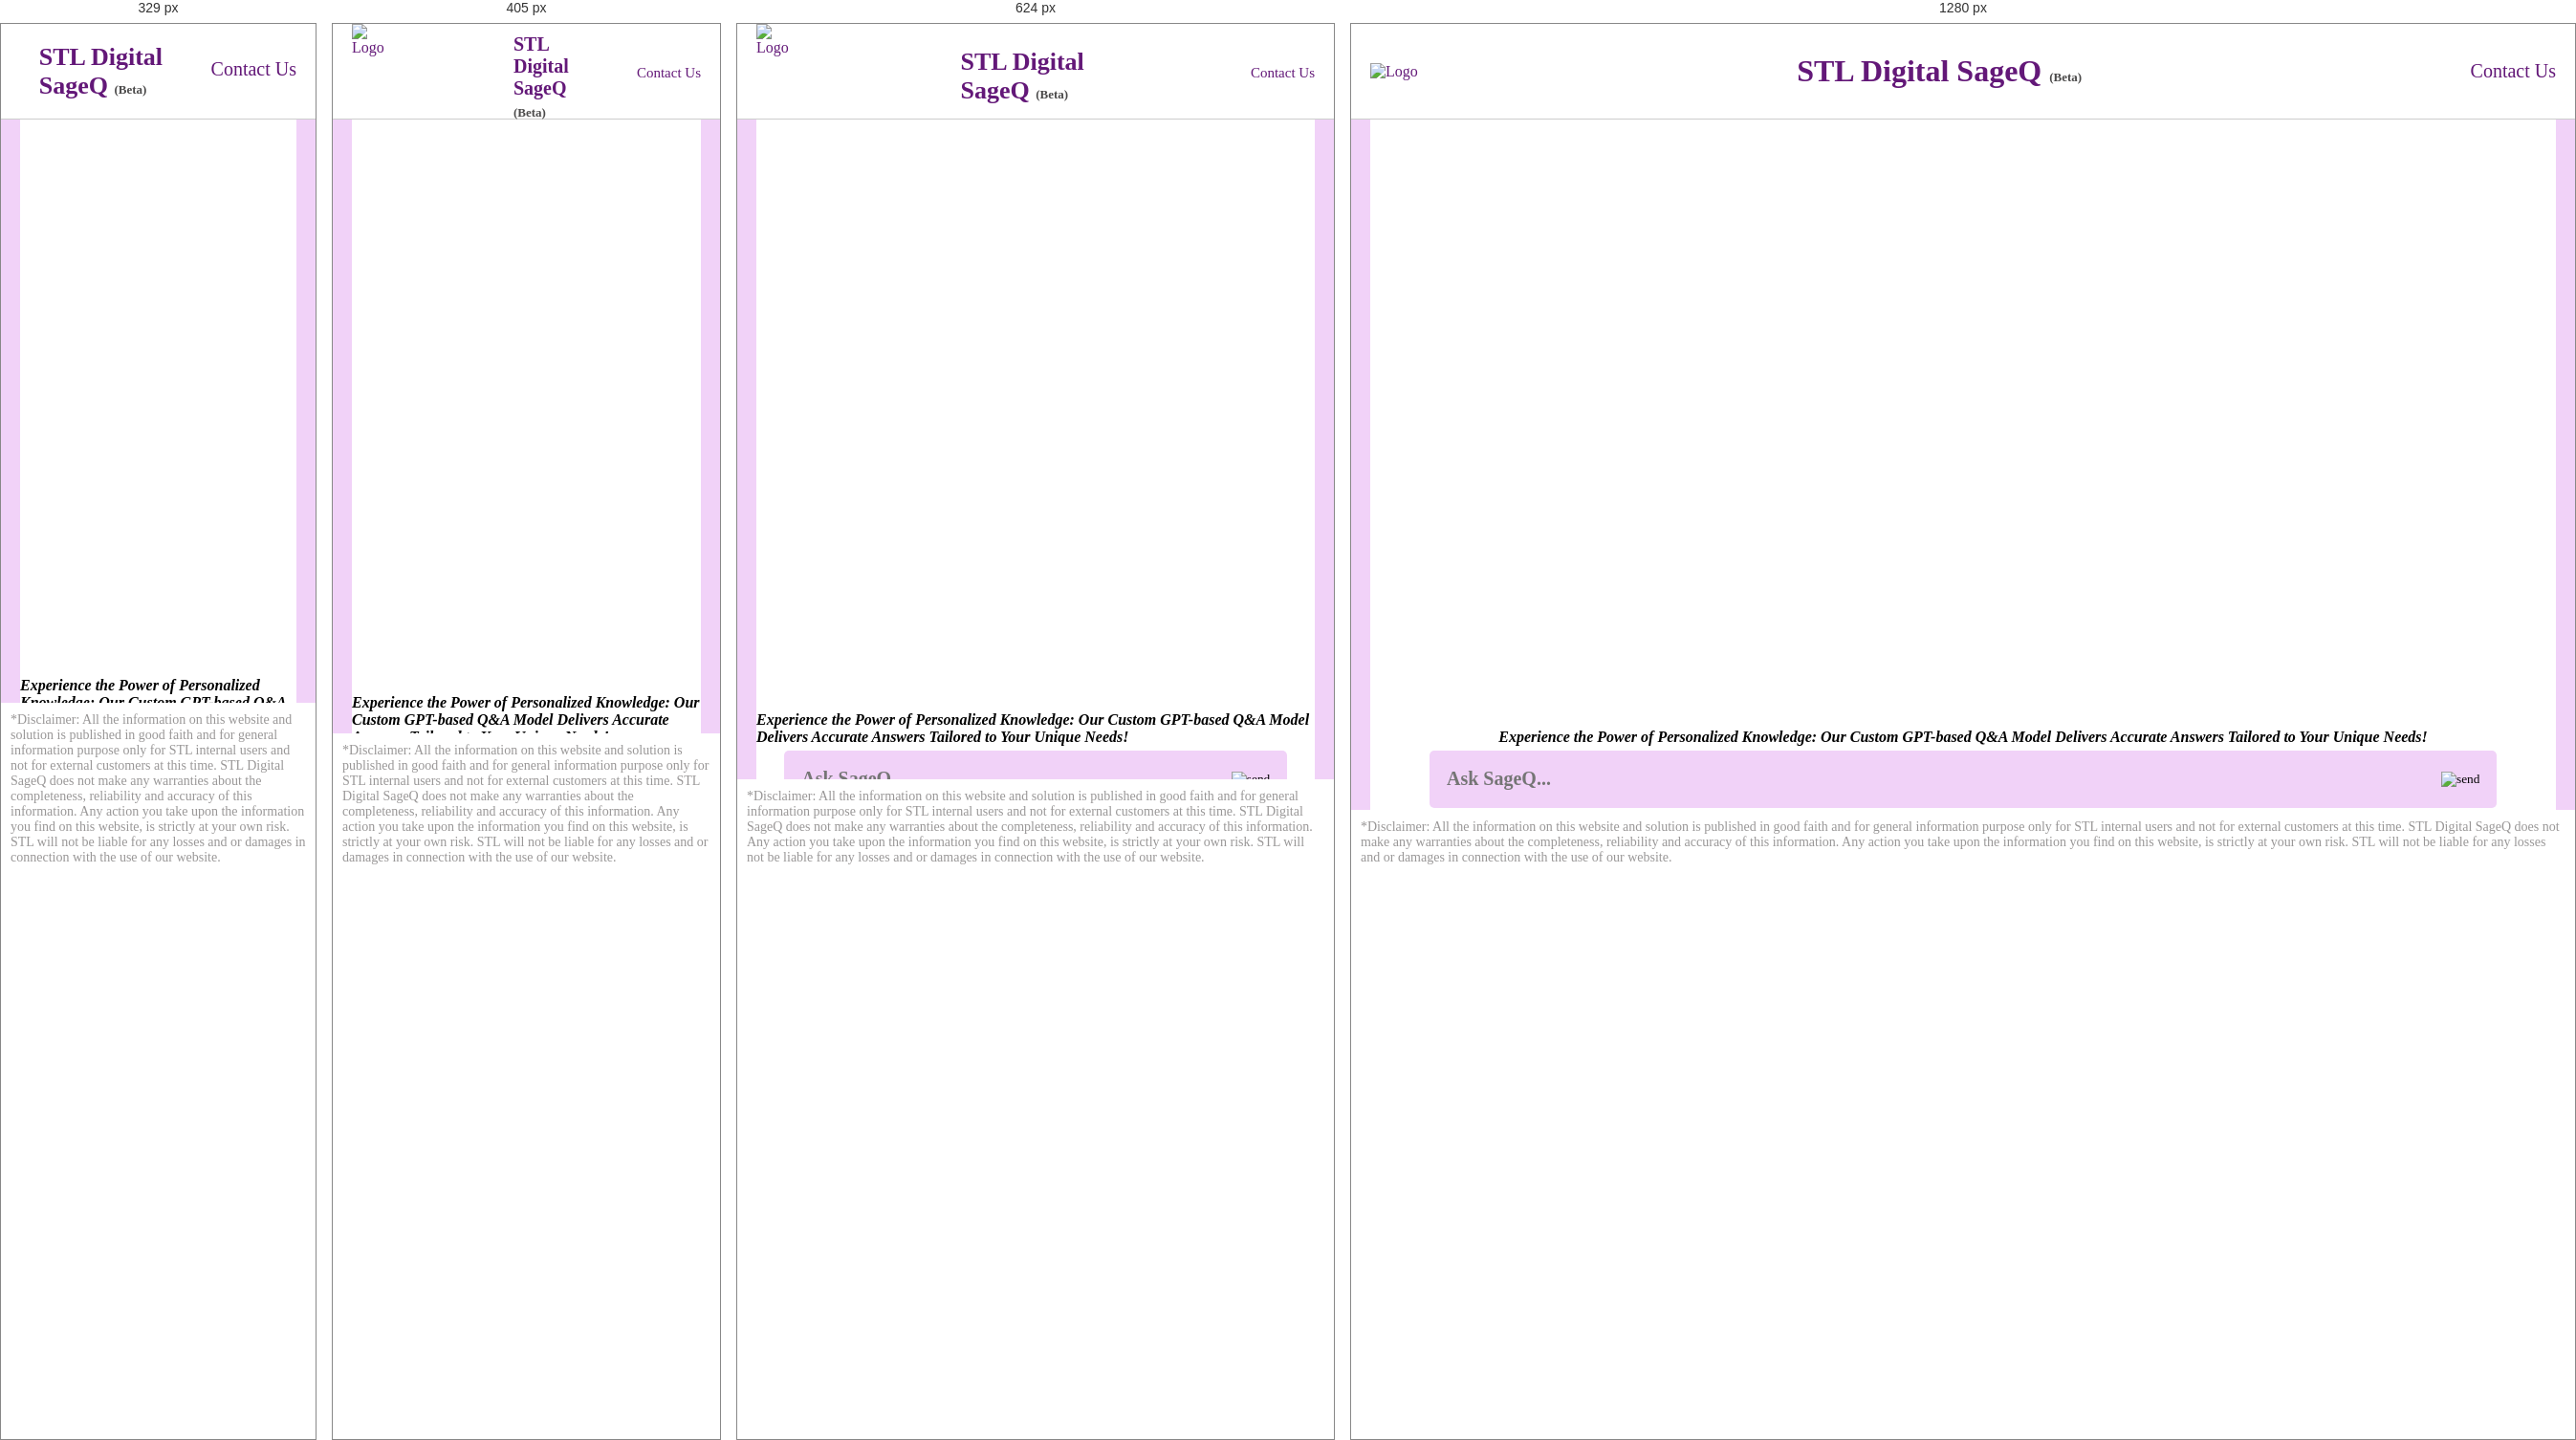
Rendered at 329 px, 405 px, 624 px and 1280 px, left to right.

<!-- file: index.html -->
<!DOCTYPE html>
<html lang="en">
  <head>
    <meta charset="UTF-8" />
    <link rel="icon" type="image/svg+xml" href="stllogo.png" />
    <meta name="viewport" content="width=device-width, initial-scale=1.0" />
    <title>STL Digital SageQ</title>
    <link rel="stylesheet" href="style.css" />

  </head>
  <body>
    <div class="navbar">
      <div class="logo">
        <img src="assets/stldigital.jpg" alt="Logo">
    </div>
    <div class="title">
        <h1>
            STL Digital SageQ <span class="Beta">(Beta)</span>
        </h1>
    </div>
      <div class="navbar-text">
        <a href="contact.html">Contact Us</a>
        <!-- <a href="#">Beta</a> -->
        
      </div>
    </div>
    <div id="app">
      <div id="chat_container"></div>
        <p><strong><em>Experience the Power of Personalized Knowledge: Our Custom GPT-based Q&A Model Delivers Accurate Answers Tailored to Your Unique Needs!</em></strong></p>
      <form>
        <textarea name="prompt" rows="1" cols="1" placeholder="Ask SageQ..."></textarea>
        <button type="submit"><img src="assets/send.svg" alt="send" />
      </form>
    </div>
    <div class="footer">
      <p>*Disclaimer: All the information on this website and solution is published in good faith and for general information purpose only for STL internal users and not for external customers at this time. STL Digital SageQ does not make any warranties about the completeness, reliability and accuracy of this information. Any action you take upon the information you find on this website, is strictly at your own risk. STL will not be liable for any losses and or damages in connection with the use of our website.<p>
    </div>

    <script type="module" src="script.js"></script>

  </body>
</html>


/* @media block from style.css */
@media screen and (max-width: 768px) and (min-width:481px) {
  .navbar{
    height: 150px;
    display: flex;
  }
  .navbar a{
    font-size: 15px;
  }
  .logo {
    width: 10px;
    height: 10px;
    padding-bottom: 100px;
    align-items: center;
  }
  .title{
    align-items: center;
    padding-bottom: 50px;
    width: 250px;
    height: 10px;
    padding-left: 90px;
    font-size: 13px;
  }
}

/* @media block from style.css */
@media (max-width: 330px) and (min-width: 100px){
  .navbar{
    height: 100px;
  }
  .logo{
    padding-bottom: 150px;
    width: 20px;
  }
  .title{
    font-size: 13px;
    width: 150px;
  }
  .navbar-text{
    padding-bottom: 5px;
  }
}

/* @media block from style.css */
@media screen and (max-width: 480px) and (min-width: 331px) {
  .navbar{
    height: 135px;
  }
  .logo{
    width: 10px;
    height: 10px;
    padding-bottom: 100px;
  }
  .title{
    width: 100px;
    height: 50px;
    font-size: 10px;
    padding-bottom: 80px;
    padding-left: 80px;
  }
  .navbar a{
    font-size: 15px;
    
  }
}